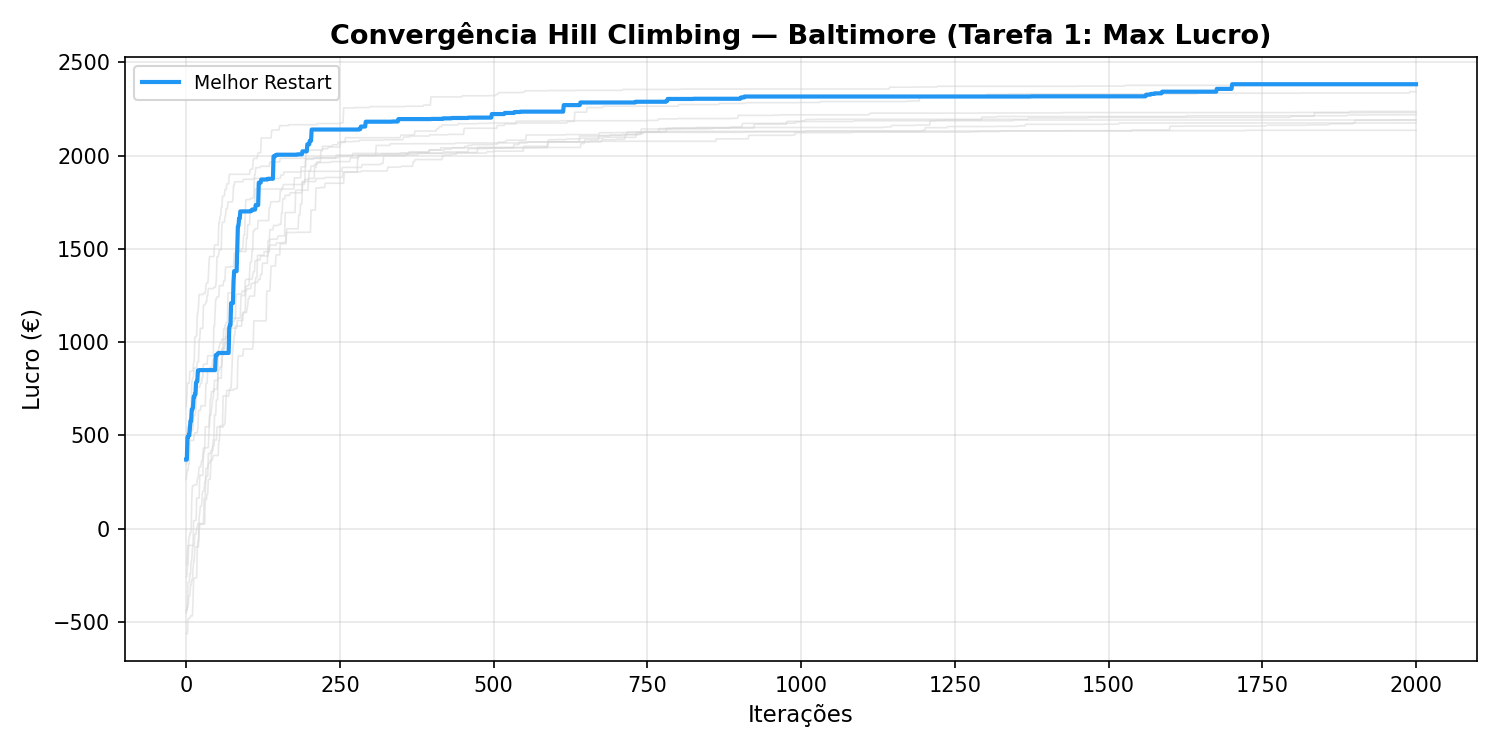

Data behind this chart, as committed beside it:
iteration, lucro
0, 370
1, 370
2, 490
3, 490
4, 501
5, 501
6, 539
7, 578
8, 578
9, 639
10, 639
11, 649
12, 705
13, 705
14, 721
15, 721
16, 784
17, 789
18, 789
19, 848
20, 848
21, 850
22, 850
23, 850
24, 850
25, 850
26, 850
27, 850
28, 850
29, 850
30, 850
31, 850
32, 850
33, 850
34, 850
35, 850
36, 850
37, 850
38, 850
39, 850
40, 850
41, 850
42, 850
43, 850
44, 850
45, 850
46, 850
47, 850
48, 930
49, 930
50, 930
51, 939
52, 939
53, 942
54, 942
55, 942
56, 942
57, 942
58, 942
59, 942
... 1,941 more rows
